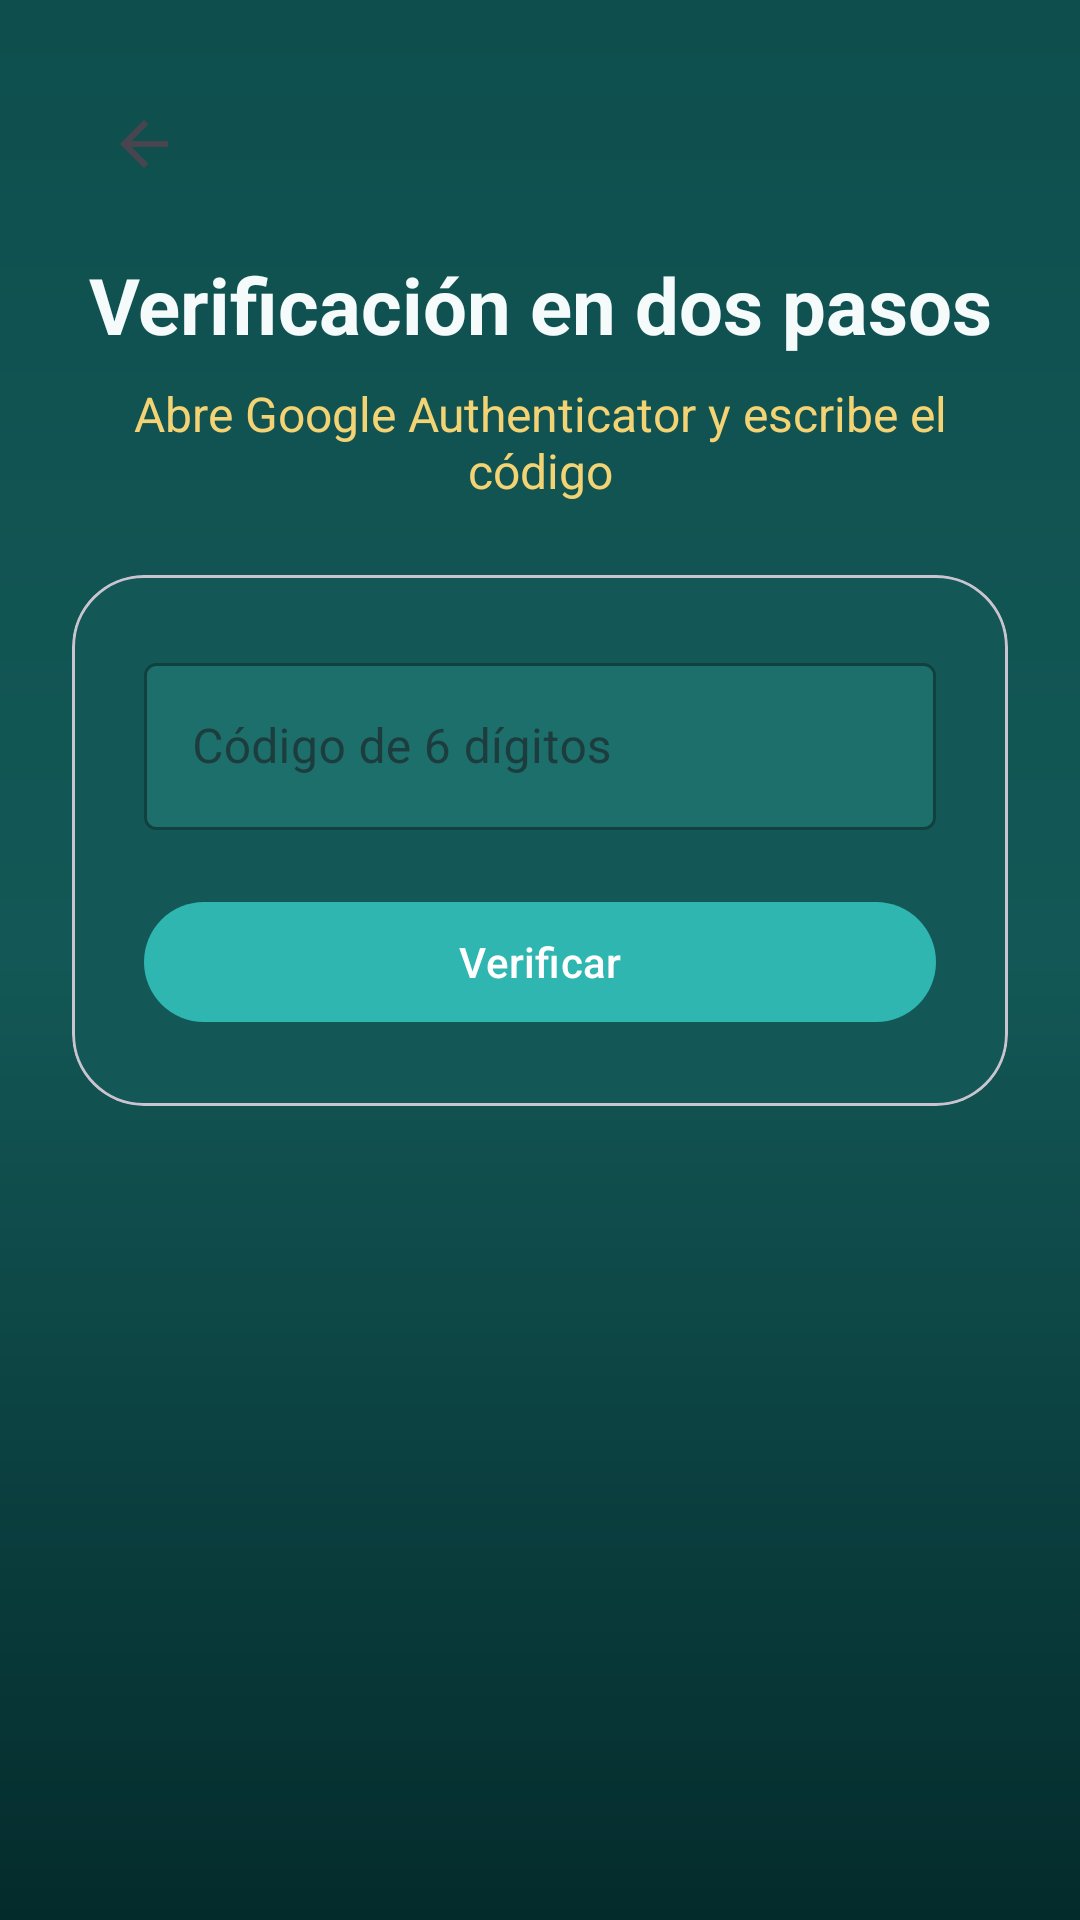

Android layout source for this screen:
<!-- AndroidManifest.xml: application theme Theme.ECONOMIX_ANDROID -->
<!-- res/layout/fragment_two_factor.xml -->
<?xml version="1.0" encoding="utf-8"?>
<androidx.constraintlayout.widget.ConstraintLayout xmlns:android="http://schemas.android.com/apk/res/android"
    xmlns:app="http://schemas.android.com/apk/res-auto"
    android:layout_width="match_parent"
    android:layout_height="match_parent"
    android:background="@drawable/bg_app_gradient"
    android:padding="24dp">

    <androidx.appcompat.widget.AppCompatImageButton
        android:id="@+id/btnBack"
        android:layout_width="48dp"
        android:layout_height="48dp"
        android:background="?attr/selectableItemBackgroundBorderless"
        android:contentDescription="Volver"
        android:padding="12dp"
        app:layout_constraintStart_toStartOf="parent"
        app:layout_constraintTop_toTopOf="parent"
        app:srcCompat="@drawable/abc_ic_ab_back_material" />

    <TextView
        android:id="@+id/tvTitle"
        android:layout_width="0dp"
        android:layout_height="wrap_content"
        android:layout_marginTop="12dp"
        android:text="Verificación en dos pasos"
        android:textAlignment="center"
        android:textColor="@color/softWhite"
        android:textSize="26sp"
        android:textStyle="bold"
        app:layout_constraintEnd_toEndOf="parent"
        app:layout_constraintStart_toStartOf="parent"
        app:layout_constraintTop_toBottomOf="@id/btnBack" />

    <TextView
        android:id="@+id/tvSubtitle"
        android:layout_width="0dp"
        android:layout_height="wrap_content"
        android:layout_marginTop="8dp"
        android:text="Abre Google Authenticator y escribe el código"
        android:textAlignment="center"
        android:textColor="@color/goldAccent"
        android:textSize="16sp"
        app:layout_constraintEnd_toEndOf="parent"
        app:layout_constraintStart_toStartOf="parent"
        app:layout_constraintTop_toBottomOf="@id/tvTitle" />

    <com.google.android.material.card.MaterialCardView
        android:id="@+id/formCard"
        android:layout_width="0dp"
        android:layout_height="wrap_content"
        android:layout_marginTop="24dp"
        app:cardBackgroundColor="@color/tealSurface"
        app:cardCornerRadius="24dp"
        app:layout_constraintEnd_toEndOf="parent"
        app:layout_constraintStart_toStartOf="parent"
        app:layout_constraintTop_toBottomOf="@id/tvSubtitle">

        <LinearLayout
            android:layout_width="match_parent"
            android:layout_height="wrap_content"
            android:orientation="vertical"
            android:padding="24dp">

            <com.google.android.material.textfield.TextInputLayout
                android:id="@+id/tilOtpCode"
                style="@style/Widget.MaterialComponents.TextInputLayout.OutlinedBox"
                android:layout_width="match_parent"
                android:layout_height="wrap_content"
                app:boxBackgroundColor="@color/tealSurfaceVariant"
                app:boxStrokeColor="@color/tealAccent">

                <com.google.android.material.textfield.TextInputEditText
                    android:id="@+id/etOtpCode"
                    android:layout_width="match_parent"
                    android:layout_height="wrap_content"
                    android:digits="0123456789"
                    android:hint="Código de 6 dígitos"
                    android:inputType="number"
                    android:maxLength="6"
                    android:textColor="@color/softWhite" />
            </com.google.android.material.textfield.TextInputLayout>

            <com.google.android.material.button.MaterialButton
                android:id="@+id/btnVerify"
                android:layout_width="match_parent"
                android:layout_height="wrap_content"
                android:layout_marginTop="20dp"
                android:text="Verificar"
                android:textAllCaps="false"
                app:backgroundTint="@color/tealAccent"
                app:cornerRadius="24dp" />

        </LinearLayout>
    </com.google.android.material.card.MaterialCardView>

</androidx.constraintlayout.widget.ConstraintLayout>
<!-- resources referenced by this layout -->
<resources>
  <color name="goldAccent">#F3D373</color>
  <color name="softWhite">#F5FBFA</color>
  <color name="tealAccent">#2FB6B0</color>
  <color name="tealSurface">#135856</color>
  <color name="tealSurfaceVariant">#1D6F6B</color>
  <!-- drawable bg_app_gradient (drawable) -->
  <?xml version="1.0" encoding="utf-8"?>
  <shape xmlns:android="http://schemas.android.com/apk/res/android"
      android:shape="rectangle">
      <gradient
          android:angle="270"
          android:centerColor="@color/tealSurface"
          android:endColor="@color/tealDark"
          android:startColor="@color/tealPrimary"
          android:type="linear" />
  </shape>
  <style name="Theme.ECONOMIX_ANDROID" parent="Base.Theme.ECONOMIX_ANDROID" />
  <color name="tealDark">#042B2C</color>
  <color name="tealPrimary">#0E4F4E</color>
  <style name="Base.Theme.ECONOMIX_ANDROID" parent="Theme.Material3.DayNight.NoActionBar">
          
          
      </style>
</resources>
